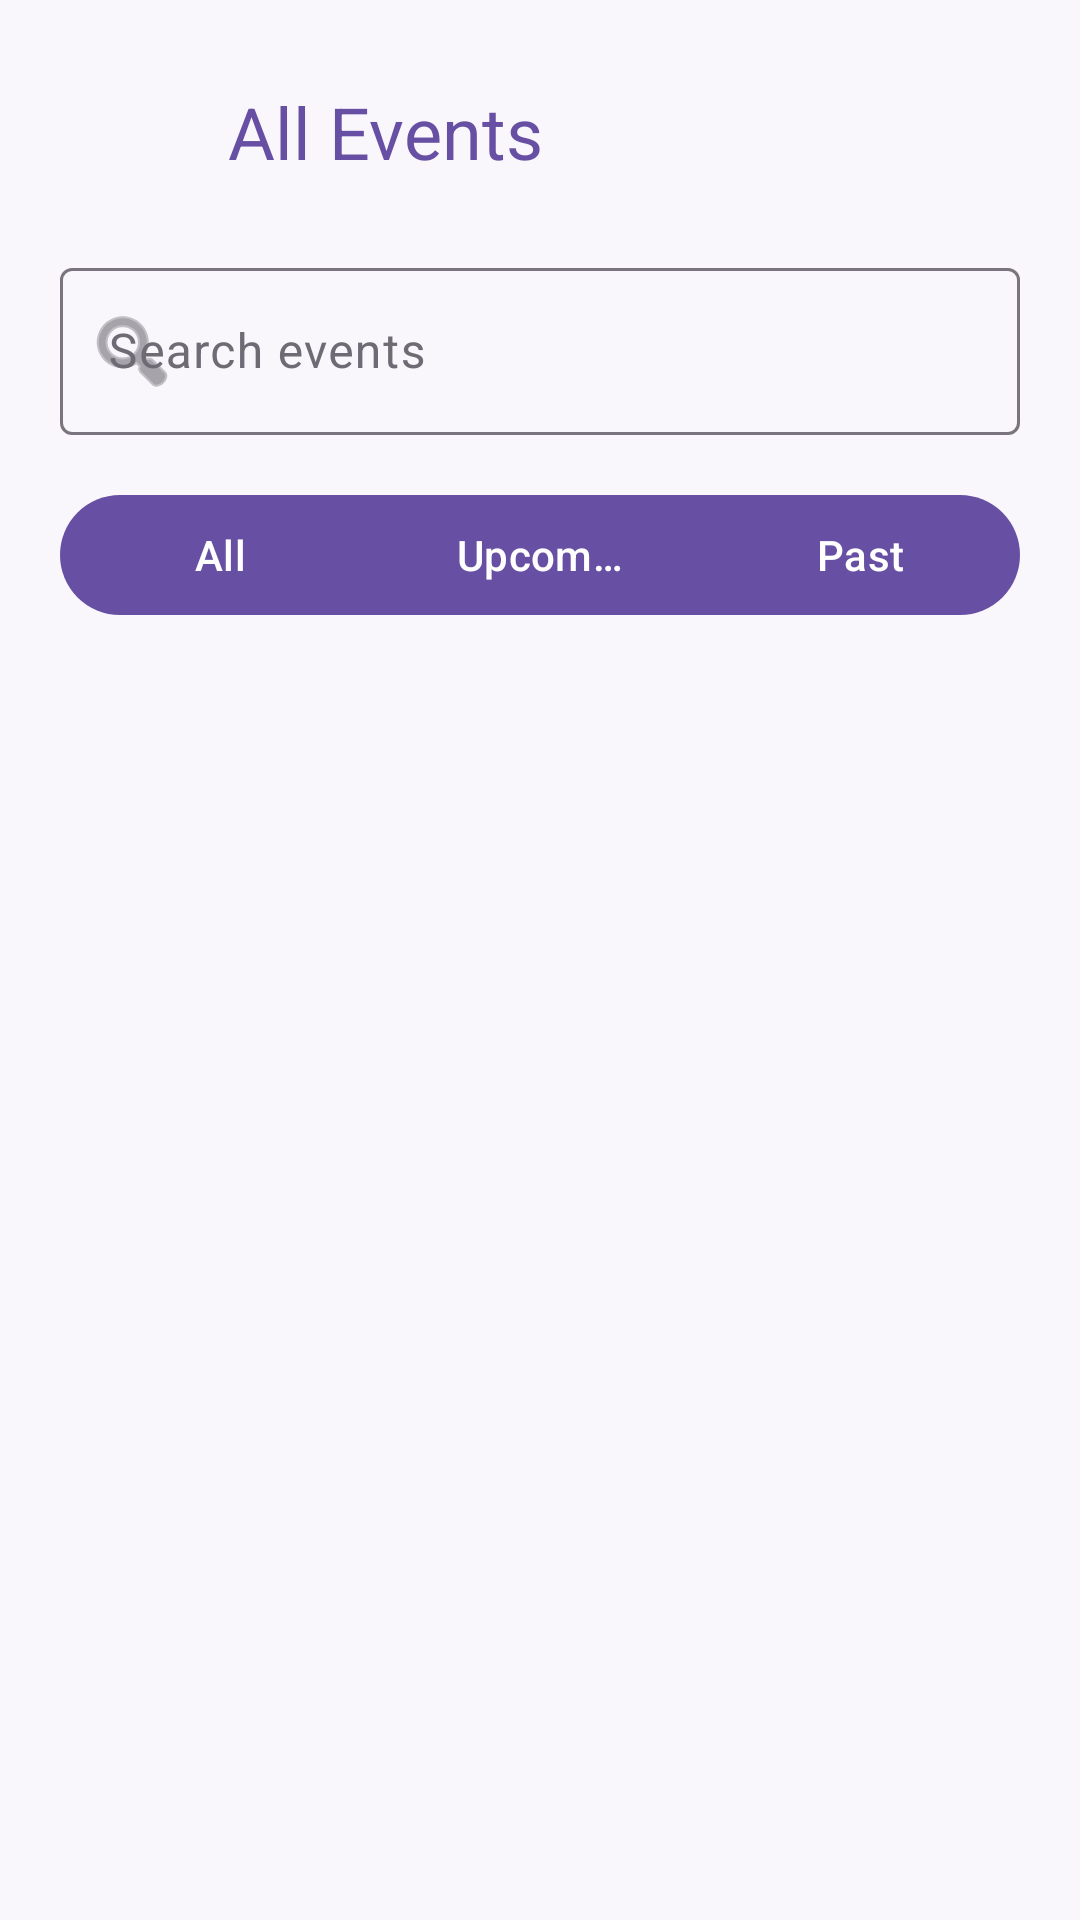

This screen was rendered from an Android layout file. Write that file and the resources it references.
<!-- AndroidManifest.xml: application theme Theme.EventManagement -->
<!-- res/layout/activity_view_all_events.xml -->
<?xml version="1.0" encoding="utf-8"?>
<LinearLayout xmlns:android="http://schemas.android.com/apk/res/android"
    xmlns:app="http://schemas.android.com/apk/res-auto"
    xmlns:tools="http://schemas.android.com/tools"
    android:id="@+id/main"
    android:layout_width="match_parent"
    android:layout_height="match_parent"
    android:background="@color/background"
    android:orientation="vertical"
    android:padding="20dp"
    tools:context=".events.ui.ViewAllEvents">

    <LinearLayout
        android:layout_width="match_parent"
        android:layout_height="wrap_content"
        android:gravity="center_vertical"
        android:orientation="horizontal">

        <ImageButton
            android:id="@+id/btnBack"
            android:layout_width="48dp"
            android:layout_height="48dp"
            android:background="?attr/selectableItemBackgroundBorderless"
            android:src="@drawable/ic_back"
            app:tint="@color/primary" />

        <TextView
            android:layout_width="0dp"
            android:layout_height="wrap_content"
            android:layout_marginStart="8dp"
            android:layout_weight="1"
            android:text="@string/all_events"
            android:textColor="@color/primary"
            android:textSize="24sp" />
    </LinearLayout>

    <com.google.android.material.textfield.TextInputLayout
        android:id="@+id/searchLayout"
        style="@style/Widget.Material3.TextInputLayout.OutlinedBox"
        android:layout_width="match_parent"
        android:layout_height="wrap_content"
        android:layout_marginTop="16dp"
        android:hint="@string/search_events"
        app:startIconDrawable="@android:drawable/ic_menu_search">

        <com.google.android.material.textfield.TextInputEditText
            android:id="@+id/etSearch"
            android:layout_width="match_parent"
            android:layout_height="wrap_content"
            android:inputType="text"
            android:maxLines="1" />
    </com.google.android.material.textfield.TextInputLayout>

    <com.google.android.material.button.MaterialButtonToggleGroup
        android:id="@+id/filterGroup"
        android:layout_width="match_parent"
        android:layout_height="wrap_content"
        android:layout_marginTop="16dp"
        app:selectionRequired="true"
        app:singleSelection="true">

        <com.google.android.material.button.MaterialButton
            android:id="@+id/btnAll"
            android:layout_width="0dp"
            android:layout_height="wrap_content"
            android:layout_weight="1"
            android:text="@string/all" />

        <com.google.android.material.button.MaterialButton
            android:id="@+id/btnUpcoming"
            android:layout_width="0dp"
            android:layout_height="wrap_content"
            android:layout_weight="1"
            android:text="@string/upcoming" />

        <com.google.android.material.button.MaterialButton
            android:id="@+id/btnPast"
            android:layout_width="0dp"
            android:layout_height="wrap_content"
            android:layout_weight="1"
            android:text="@string/past" />
    </com.google.android.material.button.MaterialButtonToggleGroup>

    <androidx.recyclerview.widget.RecyclerView
        android:id="@+id/rvAllEvents"
        android:layout_width="match_parent"
        android:layout_height="0dp"
        android:layout_marginTop="16dp"
        android:layout_weight="1"
        android:clipToPadding="false"
        android:paddingBottom="16dp"
        android:scrollbars="none" />

</LinearLayout>
<!-- resources referenced by this layout -->
<resources>
  <color name="background">#F9F7FC</color>
  <color name="primary">#6750A4</color>
  <string name="all">All</string>
  <string name="all_events">All Events</string>
  <string name="past">Past</string>
  <string name="search_events">Search events</string>
  <string name="upcoming">Upcoming</string>
  <style name="Theme.EventManagement" parent="Base.Theme.EventManagement" />
  <style name="Base.Theme.EventManagement" parent="Theme.Material3.DayNight.NoActionBar">
          
          <item name="colorPrimary">@color/primary</item>
          <item name="colorOnPrimary">@color/white</item>
          <item name="android:colorBackground">@color/background</item>
          <item name="colorSurface">@color/background</item>
          <item name="colorOnSurface">@color/text_primary</item>
          <item name="colorOnSurfaceVariant">@color/text_secondary</item>
          <item name="colorError">@color/error</item>
      </style>
  <color name="white">#FFFFFFFF</color>
  <color name="text_primary">#1D1B20</color>
  <color name="text_secondary">#6F6B75</color>
  <color name="error">#BA1A1A</color>
</resources>
